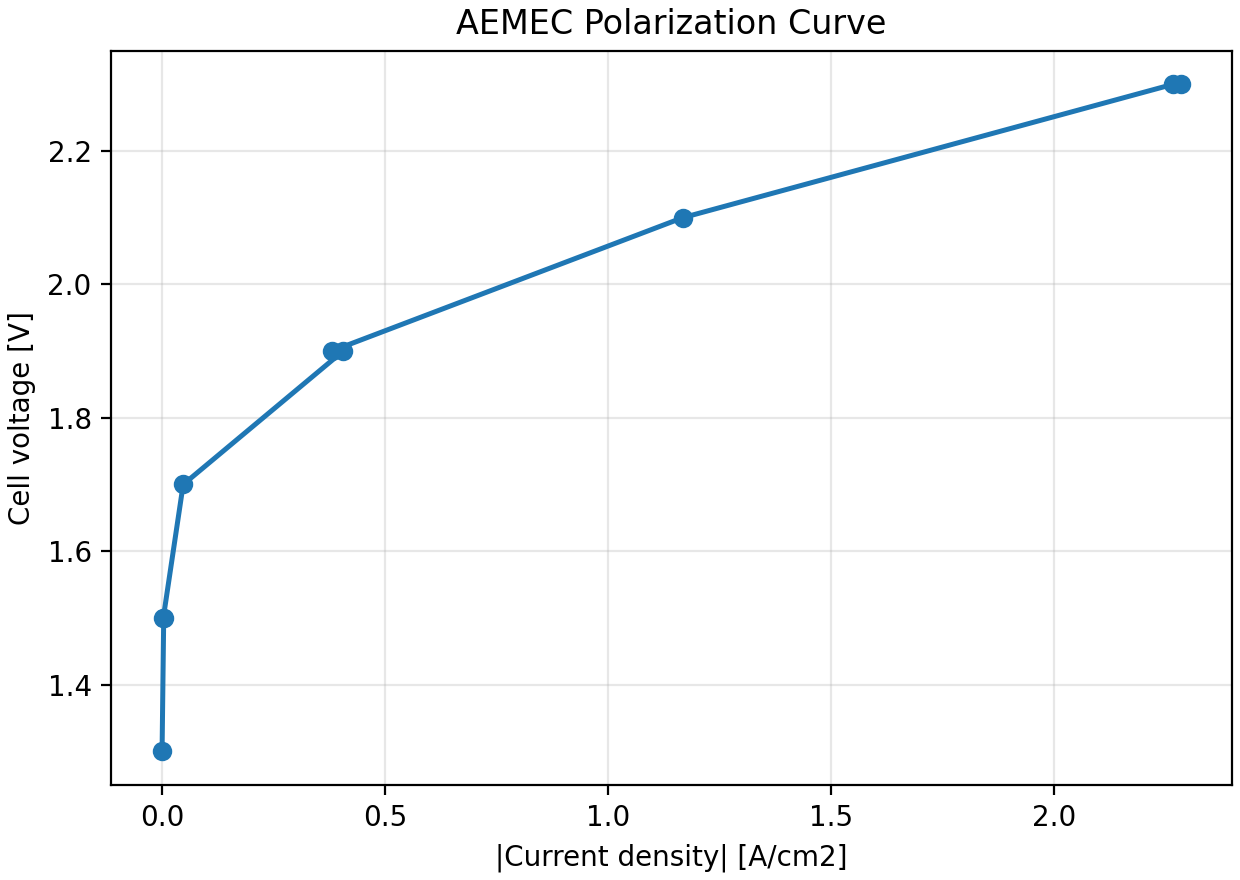

Data behind this chart, as committed beside it:
time_s, voltage_v, current_a, current_density_a_m2, current_density_a_cm2, target_current_density_a_m2, target_current_error_a_m2, target_current_error_relative, accepted, source
10.0, 1.3, -2.631711e-05, -0.329, -3.289638e-05, , , , , boundary-current-density
20.0, 1.5, -0.002974, -37.18, -0.003718, , , , , boundary-current-density
30.0, 1.5, -0.002245, -28.06, -0.002806, , , , , boundary-current-density
40.0, 1.7, -0.03787, -473.4, -0.04734, , , , , boundary-current-density
50.0, 1.9, -0.3245, -4057, -0.4057, , , , , boundary-current-density
60.0, 1.9, -0.3039, -3798, -0.3798, , , , , boundary-current-density
70.0, 2.1, -0.9333, -11667, -1.167, , , , , boundary-current-density
80.0, 2.3, -1.812, -22654, -2.265, , , , , boundary-current-density
90.0, 2.3, -1.826, -22830, -2.283, , , , , boundary-current-density
